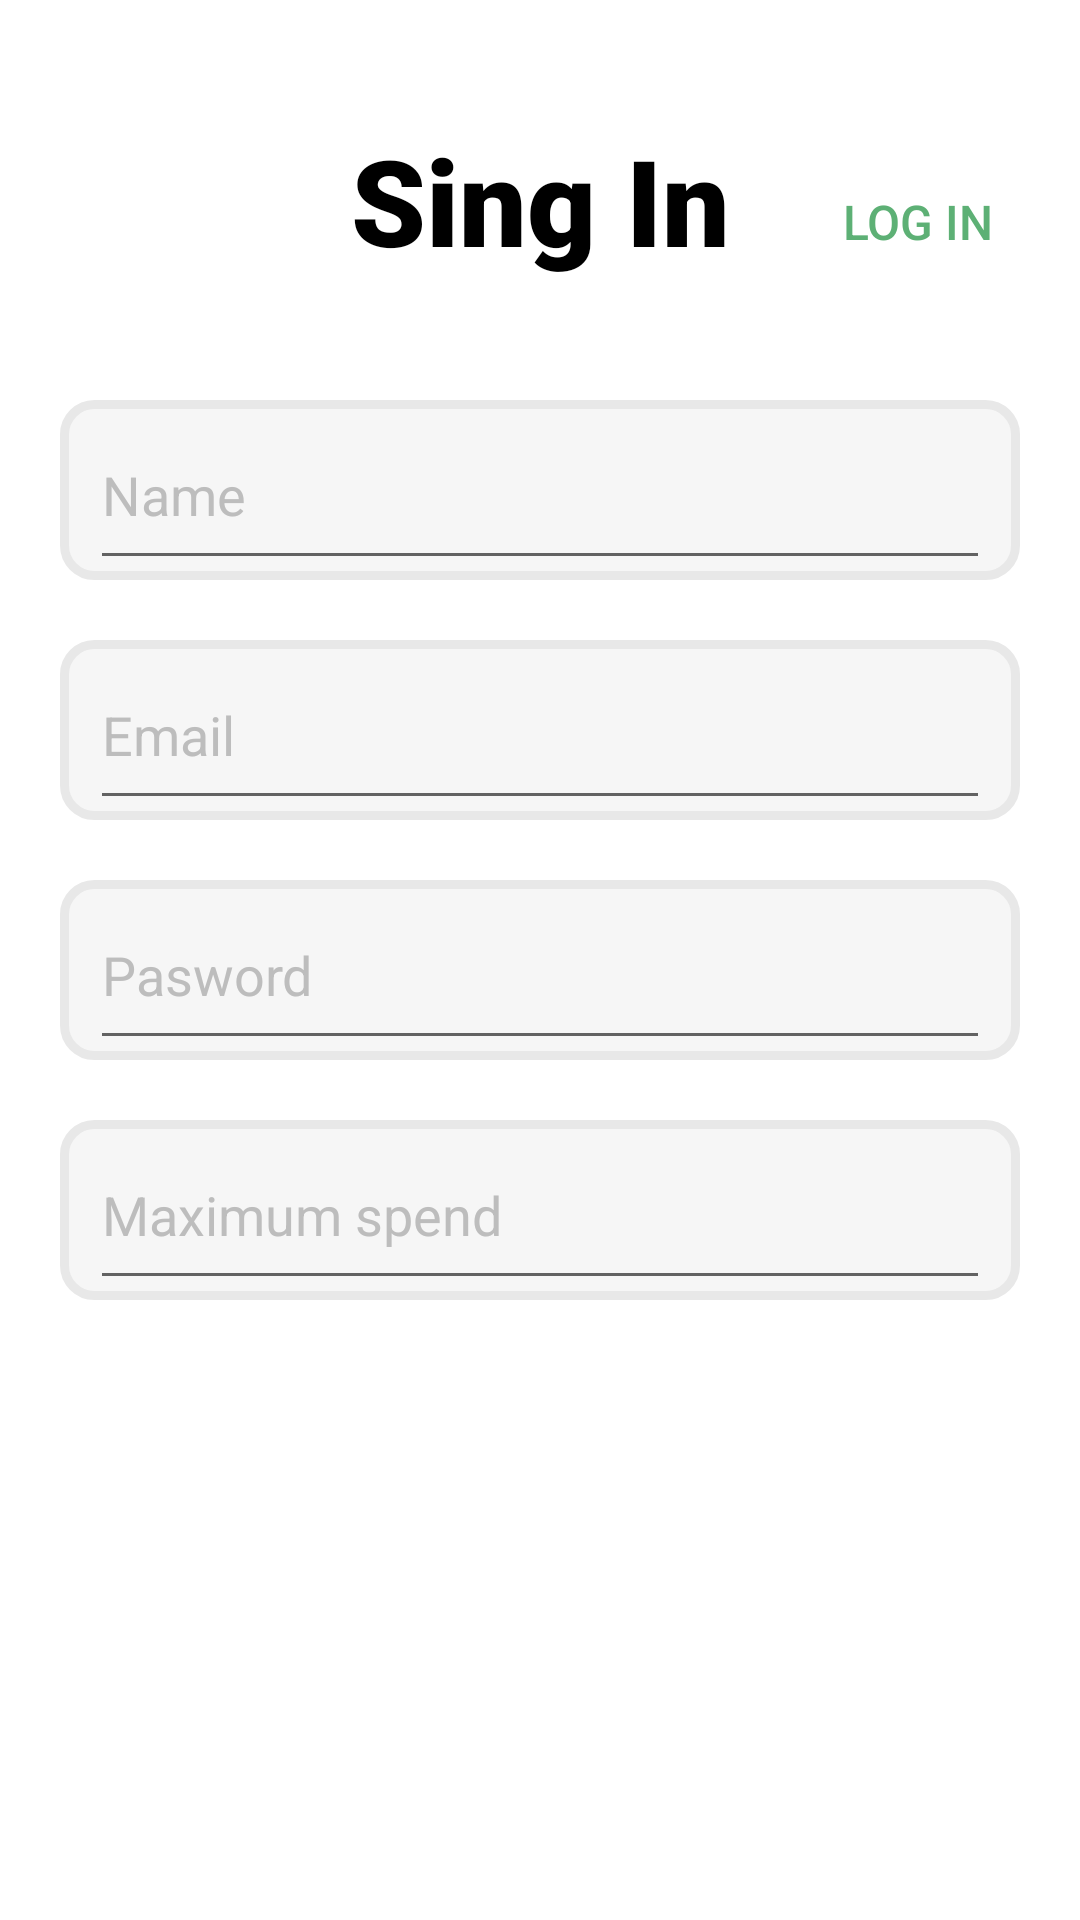

Produce the Android XML layout that renders to this screen, including the resource entries it uses.
<!-- AndroidManifest.xml: application theme Theme.MyMoney -->
<!-- res/layout/sing_in.xml -->
<?xml version="1.0" encoding="utf-8"?>
<androidx.constraintlayout.widget.ConstraintLayout xmlns:android="http://schemas.android.com/apk/res/android"
    xmlns:app="http://schemas.android.com/apk/res-auto"
    xmlns:tools="http://schemas.android.com/tools"
    android:layout_width="match_parent"
    android:layout_height="match_parent">

    <Button
        android:id="@+id/button3"
        android:layout_width="40dp"
        android:layout_height="40dp"
        android:layout_marginStart="18dp"
        android:layout_marginTop="50dp"
        android:background="@android:color/transparent"
        app:icon="@drawable/cross"
        app:iconGravity="textStart"
        app:iconSize="40dp"
        app:iconTint="@color/grey_for_name_of_filds"
        app:layout_constraintStart_toStartOf="parent"
        app:layout_constraintTop_toTopOf="parent"
        tools:ignore="TouchTargetSizeCheck,SpeakableTextPresentCheck" />

    <TextView
        android:id="@+id/textView"
        android:layout_width="wrap_content"
        android:layout_height="wrap_content"
        android:layout_marginStart="150dp"
        android:layout_marginTop="40dp"
        android:layout_marginEnd="150dp"
        android:fontFamily="sans-serif-black"
        android:text="Sing In"
        android:textColor="@color/black"
        android:textSize="40dp"
        app:layout_constraintEnd_toEndOf="parent"
        app:layout_constraintStart_toStartOf="parent"
        app:layout_constraintTop_toTopOf="parent" />

    <Button
        android:id="@+id/button"
        android:layout_width="wrap_content"
        android:layout_height="wrap_content"
        android:layout_marginTop="50dp"
        android:layout_marginEnd="10dp"
        android:background="@android:color/transparent"
        android:text="Log in"
        android:textColor="@color/green"
        android:textSize="16dp"
        app:layout_constraintEnd_toEndOf="parent"
        app:layout_constraintTop_toTopOf="parent" />

    <androidx.constraintlayout.widget.ConstraintLayout
        android:id="@+id/constraintLayout9"
        android:layout_width="match_parent"
        android:layout_height="60dp"
        android:layout_marginStart="20dp"
        android:layout_marginTop="40dp"
        android:layout_marginEnd="20dp"
        android:background="@drawable/fields_background"
        app:layout_constraintEnd_toEndOf="parent"
        app:layout_constraintStart_toStartOf="parent"
        app:layout_constraintTop_toBottomOf="@+id/textView">

        <EditText
            android:id="@+id/editTextTextPersonName"
            android:layout_width="match_parent"
            android:layout_height="match_parent"
            android:layout_marginHorizontal="10dp"
            android:ems="10"
            android:inputType="textPersonName"
            android:text="Name"
            android:textColor="@color/grey_for_name_of_filds" />
    </androidx.constraintlayout.widget.ConstraintLayout>

    <androidx.constraintlayout.widget.ConstraintLayout
        android:id="@+id/constraintLayout10"
        android:layout_width="match_parent"
        android:layout_height="60dp"
        android:layout_marginStart="20dp"
        android:layout_marginTop="20dp"
        android:layout_marginEnd="20dp"
        android:background="@drawable/fields_background"
        app:layout_constraintEnd_toEndOf="parent"
        app:layout_constraintStart_toStartOf="parent"
        app:layout_constraintTop_toBottomOf="@+id/constraintLayout9">

        <EditText
            android:id="@+id/editTextTextEmailAddress"
            android:layout_width="match_parent"
            android:layout_height="match_parent"
            android:layout_marginStart="10dp"
            android:layout_marginEnd="10dp"
            android:ems="10"
            android:hint="Email"
            android:inputType="textEmailAddress"
            android:textColorHint="@color/grey_for_name_of_filds"
            app:layout_constraintBottom_toBottomOf="parent"
            app:layout_constraintEnd_toEndOf="parent"
            app:layout_constraintStart_toStartOf="parent"
            app:layout_constraintTop_toTopOf="parent"
            tools:ignore="SpeakableTextPresentCheck" />
    </androidx.constraintlayout.widget.ConstraintLayout>

    <androidx.constraintlayout.widget.ConstraintLayout
        android:id="@+id/constraintLayout11"
        android:layout_width="match_parent"
        android:layout_height="60dp"
        android:layout_marginStart="20dp"
        android:layout_marginTop="20dp"
        android:layout_marginEnd="20dp"
        android:background="@drawable/fields_background"
        app:layout_constraintEnd_toEndOf="parent"
        app:layout_constraintStart_toStartOf="parent"
        app:layout_constraintTop_toBottomOf="@+id/constraintLayout10">

        <EditText
            android:id="@+id/editTextTextPassword"
            android:layout_width="match_parent"
            android:layout_height="match_parent"
            android:layout_marginStart="10dp"
            android:layout_marginEnd="10dp"
            android:ems="10"
            android:hint="Pasword"
            android:inputType="textPassword"
            android:textColorHint="@color/grey_for_name_of_filds"
            app:layout_constraintBottom_toBottomOf="parent"
            app:layout_constraintEnd_toEndOf="parent"
            app:layout_constraintStart_toStartOf="parent"
            app:layout_constraintTop_toTopOf="parent" />
    </androidx.constraintlayout.widget.ConstraintLayout>

    <androidx.constraintlayout.widget.ConstraintLayout
        android:id="@+id/constraintLayout14"
        android:layout_width="match_parent"
        android:layout_height="60dp"
        android:layout_marginStart="20dp"
        android:layout_marginTop="20dp"
        android:layout_marginEnd="20dp"
        android:background="@drawable/fields_background"
        app:layout_constraintEnd_toEndOf="parent"
        app:layout_constraintStart_toStartOf="parent"
        app:layout_constraintTop_toBottomOf="@+id/constraintLayout11">

        <EditText
            android:id="@+id/editTextTextPersonName4"
            android:layout_width="match_parent"
            android:layout_height="match_parent"
            android:layout_marginStart="10dp"
            android:layout_marginEnd="10dp"
            android:ems="10"
            android:inputType="textPersonName"
            android:hint="Maximum spend "
            android:textColorHint="@color/grey_for_name_of_filds"
            app:layout_constraintBottom_toBottomOf="parent"
            app:layout_constraintEnd_toEndOf="parent"
            app:layout_constraintStart_toStartOf="parent"
            app:layout_constraintTop_toTopOf="parent" />
    </androidx.constraintlayout.widget.ConstraintLayout>

    <androidx.constraintlayout.widget.ConstraintLayout
        android:layout_width="match_parent"
        android:layout_height="60dp"
        android:layout_marginStart="20dp"
        android:layout_marginTop="20dp"
        android:layout_marginEnd="20dp"
        android:layout_marginBottom="200dp"
        android:background="@drawable/green_button_background"
        app:layout_constraintBottom_toBottomOf="parent"
        app:layout_constraintEnd_toEndOf="parent"
        app:layout_constraintStart_toStartOf="parent"
        app:layout_constraintTop_toBottomOf="@+id/constraintLayout14">

        <Button
            android:id="@+id/button2"
            android:layout_width="374dp"
            android:layout_height="56dp"
            android:background="@android:color/transparent"
            android:text="Sing In"
            app:layout_constraintBottom_toBottomOf="parent"
            app:layout_constraintEnd_toEndOf="parent"
            app:layout_constraintStart_toStartOf="parent"
            app:layout_constraintTop_toTopOf="parent" />
    </androidx.constraintlayout.widget.ConstraintLayout>


</androidx.constraintlayout.widget.ConstraintLayout>
<!-- resources referenced by this layout -->
<resources>
  <color name="black">#FF000000</color>
  <color name="green">#5DB075</color>
  <color name="grey_for_name_of_filds">#BDBDBD</color>
  <!-- drawable fields_background (drawable) -->
  <?xml version="1.0" encoding="utf-8"?>
  <selector xmlns:android="http://schemas.android.com/apk/res/android">
      <item android:state_pressed="true" >
          <shape android:shape="rectangle"  >
              <corners android:radius="20dip" />
              <stroke android:width="4dip" android:color="#acb5c4" />
              <solid android:color="#cbd0d8"/>
          </shape>
      </item>
      <item android:state_focused="true">
          <shape android:shape="rectangle"  >
              <corners android:radius="20dip" />
              <stroke android:width="4dip" android:color="#acb5c4" />
              <solid android:color="#cbd0d8"/>
          </shape>
      </item>
      <item>
          <shape android:shape="rectangle"  >
              <corners android:radius="10dip" />
              <stroke android:width="3dip" android:color="#E8E8E8" />
              <solid android:color="#F6F6F6"/>
          </shape>
      </item>
  </selector>
  <!-- drawable green_button_background (drawable) -->
  <?xml version="1.0" encoding="utf-8"?>
  <selector xmlns:android="http://schemas.android.com/apk/res/android">
      <item android:state_pressed="true" >
          <shape android:shape="rectangle"  >
              <corners android:radius="20dip" />
              <stroke android:width="4dip" android:color="#acb5c4" />
              <solid android:color="#cbd0d8"/>
          </shape>
      </item>
      <item android:state_focused="true">
          <shape android:shape="rectangle"  >
              <corners android:radius="20dip" />
              <stroke android:width="4dip" android:color="#acb5c4" />
              <solid android:color="#cbd0d8"/>
          </shape>
      </item>
      <item>
          <shape android:shape="rectangle"  >
              <corners android:radius="30dip" />
              <solid android:color="#5DB075"/>
          </shape>
      </item>
  </selector>
  <style name="Theme.MyMoney" parent="Theme.MaterialComponents.DayNight.NoActionBar">
          
          <item name="colorPrimary">@color/purple_500</item>
          <item name="colorPrimaryVariant">@color/purple_700</item>
          <item name="colorOnPrimary">@color/white</item>
          
          <item name="colorSecondary">@color/teal_200</item>
          <item name="colorSecondaryVariant">@color/teal_700</item>
          <item name="colorOnSecondary">@color/black</item>
          
          <item name="android:statusBarColor" tools:targetApi="l">?attr/colorPrimaryVariant</item>
          
      </style>
  <color name="purple_500">#FF6200EE</color>
  <color name="purple_700">#FF3700B3</color>
  <color name="white">#FFFFFFFF</color>
  <color name="teal_200">#FF03DAC5</color>
  <color name="teal_700">#FF018786</color>
</resources>
